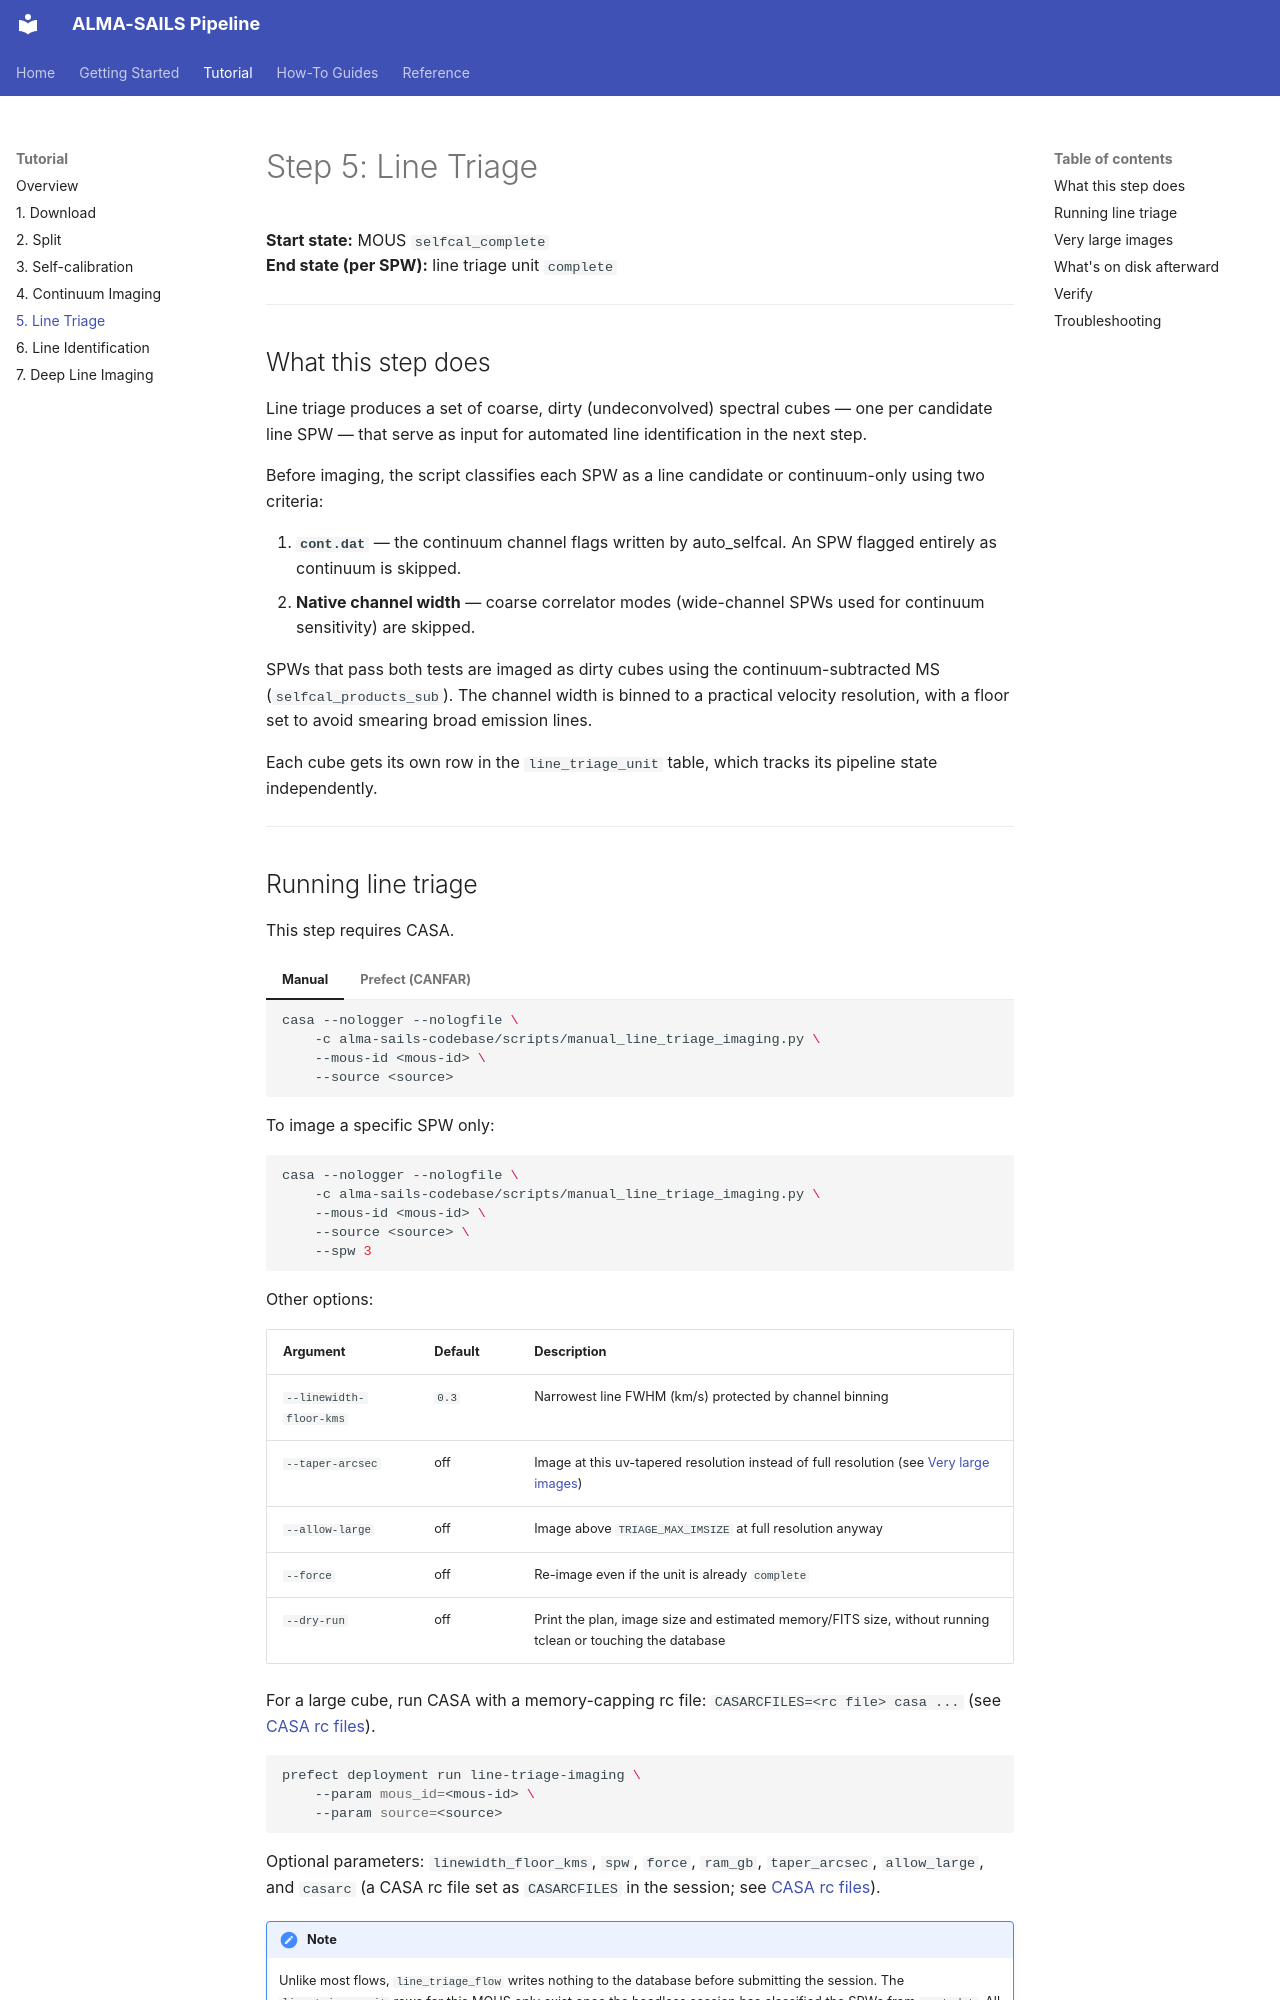

repository: samdf96/alma-sails-codebase · page: tutorial/05_line_triage/index.html · generator: mkdocs

# Step 5: Line Triage

**Start state:** MOUS `selfcal_complete`  
**End state (per SPW):** line triage unit `complete`

---

## What this step does

Line triage produces a set of coarse, dirty (undeconvolved) spectral cubes — one per candidate line SPW — that serve as input for automated line identification in the next step.

Before imaging, the script classifies each SPW as a line candidate or continuum-only using two criteria:

1. **`cont.dat`** — the continuum channel flags written by auto\_selfcal. An SPW flagged entirely as continuum is skipped.
2. **Native channel width** — coarse correlator modes (wide-channel SPWs used for continuum sensitivity) are skipped.

SPWs that pass both tests are imaged as dirty cubes using the continuum-subtracted MS (`selfcal_products_sub`). The channel width is binned to a practical velocity resolution, with a floor set to avoid smearing broad emission lines.

Each cube gets its own row in the `line_triage_unit` table, which tracks its pipeline state independently.

---
